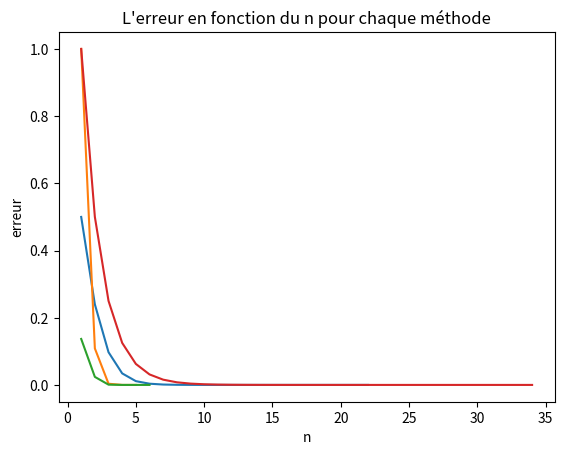

Python code for this plot:
"""
TP4 - Ma123  -  M.Laurent BLETZACKER
Alexandre Jean-Philippe BESSON
Antony ABDEL MALAK

1-PT1
"""

from math import sin
from math import cos
from math import tan
from math import exp
from math import log
from math import acos
from math import atan
import matplotlib.pyplot as pp

def Dichotomie(f, a0, b0, epsilon, Nitermax):
    n=0
    a = a0
    b = b0
    nliste = []
    xn = []
    en = []

    while abs(b-a) > epsilon and n <= Nitermax:
        n += 1
        m = (a + b)/2

        nliste.append(n)
        xn.append(a)
        en.append(abs (b-a))

        if (f(a)*f(m) <= 0 ):
            b = m
        else:
            a = m
    return m, n, nliste, xn, en      
        

def Secante(f, x0, x1, epsilon, Nitermax):
    n=0
    a = x0
    b = x1
    nliste = []
    xn = []
    en = []

    while n <= Nitermax:
        x = b - ( b - a ) * f(b) / ( f(b) - f(a) )
        n += 1

        nliste.append(n)
        xn.append(x)
        en.append(abs(x-b))

        if abs (x - b) <= epsilon:
            return x, n, nliste, xn, en
        else:
            a, b = b, x

def PointFixe(g, x0, epsilon, Nitermax):
    n=0
    xold = x0
    erreur = g(xold)-xold
    nliste = []
    xn = []
    en = []

    while abs(erreur) > epsilon and n < Nitermax :
        xnew = g(xold)
        n += 1
        erreur = xnew - xold
        xold = xnew

        nliste.append(n)
        xn.append(xnew)
        en.append(abs(erreur))

    return xnew, n, nliste, xn, en

def Newton(f, fder, x0, epsilon, Nitermax):
    n=0
    xold = x0
    erreur = -(f(xold)/(fder(xold)))
    nliste = []
    xn = []
    en = []

    while abs(erreur) > epsilon and n < Nitermax :
        xnew = xold - f(xold)/fder(xold)
        n += 1
        erreur = xnew - xold
        xold = xnew

        nliste.append(n)
        xn.append(xnew)
        en.append(abs(erreur))

    return xnew, n, nliste, xn, en


def f0(x):
    return 2 * x - (1 + sin(x))

def fder0(x):
    return 2 - cos(x)


def f1(x):
    return (x**4) + 3*x -9

def fder1(x):
    return 4 * (x**3) + 3


def f2(x):
    return x - 3 * cos(x) + 2

def fder2(x):
    return 1 + 3*sin(x)


def f3(x):
    return x*exp(x)-7

def fder3(x):
    return exp(x) + x*exp(x)


def f4(x):
    return exp(x) - x - 10

def fder4(x):
    return -1 + exp(x)
    

def f5(x):
    return 2*tan(x) - x - 5

def fder5(x):
    return 1 + 2*tan(x)**2
    

def f6(x):
    return exp(x) - (x**2) - 3

def fder6(x):
    return -2*x + exp(x)
    


def g0(x):
    return (1 + sin(x))/2

def g1(x):
    return (9 - 3 * x)**(1/4)

def g2(x):
    return acos((x+2)/3)

def g3(x):
    return log(7/x)

def g4(x):
    return log(10 + x)

def g5(x):
    return atan((x + 5)/2)

def g6(x):
    return log((x**2) + 3)


def grapheList(liste1,liste2,liste3,liste4,liste5,liste6,liste7,liste8):
    pp.plot(liste1, liste2)
    pp.plot(liste3, liste4)
    pp.plot(liste5, liste6)
    pp.plot(liste7, liste8)
    pp.xlabel("n")
    pp.ylabel("erreur")
    pp.title("L'erreur en fonction du n pour chaque méthode")
    pp.show()
    




### Valeurs à modifier ###
valeur0 = 0
valeur1 = 0
valeur2 = 1
g = g0
fonction = f0
dérivée = fder0
#########################


xnew_fix, n_fix, nliste_fix, xn_fix, en_fix = PointFixe(g, valeur0, 1e-10, 5e4)
xnew_new, n_new, nliste_new, xn_new, en_new = Newton(fonction, dérivée, valeur0, 1e-10, 5e4)
m_dic, n_dic, nliste_dic, an_dic, en_dic = Dichotomie(fonction, valeur1, valeur2, 1e-10, 5e4)
x_sec, n_sec ,nliste_sec, xn_sec, en_sec = Secante(fonction, valeur1, valeur2, 1e-10, 5e4)


print ("Méthode du Point fixe :", 'alpha =', xnew_fix ,'et', n_fix, 'itérations')
print ("Méthode de Newton :", 'alpha =', xnew_new ,'et', n_new, 'itérations')
print ("Méthode de la Sécante :", 'alpha =', x_sec ,'et', n_sec, 'itérations')
print ("Méthode de la Dichotomie :", 'alpha =', m_dic ,'et', n_dic, 'itérations')

grapheList(nliste_fix, en_fix, nliste_new, en_new, nliste_sec, en_sec, nliste_dic, en_dic)
